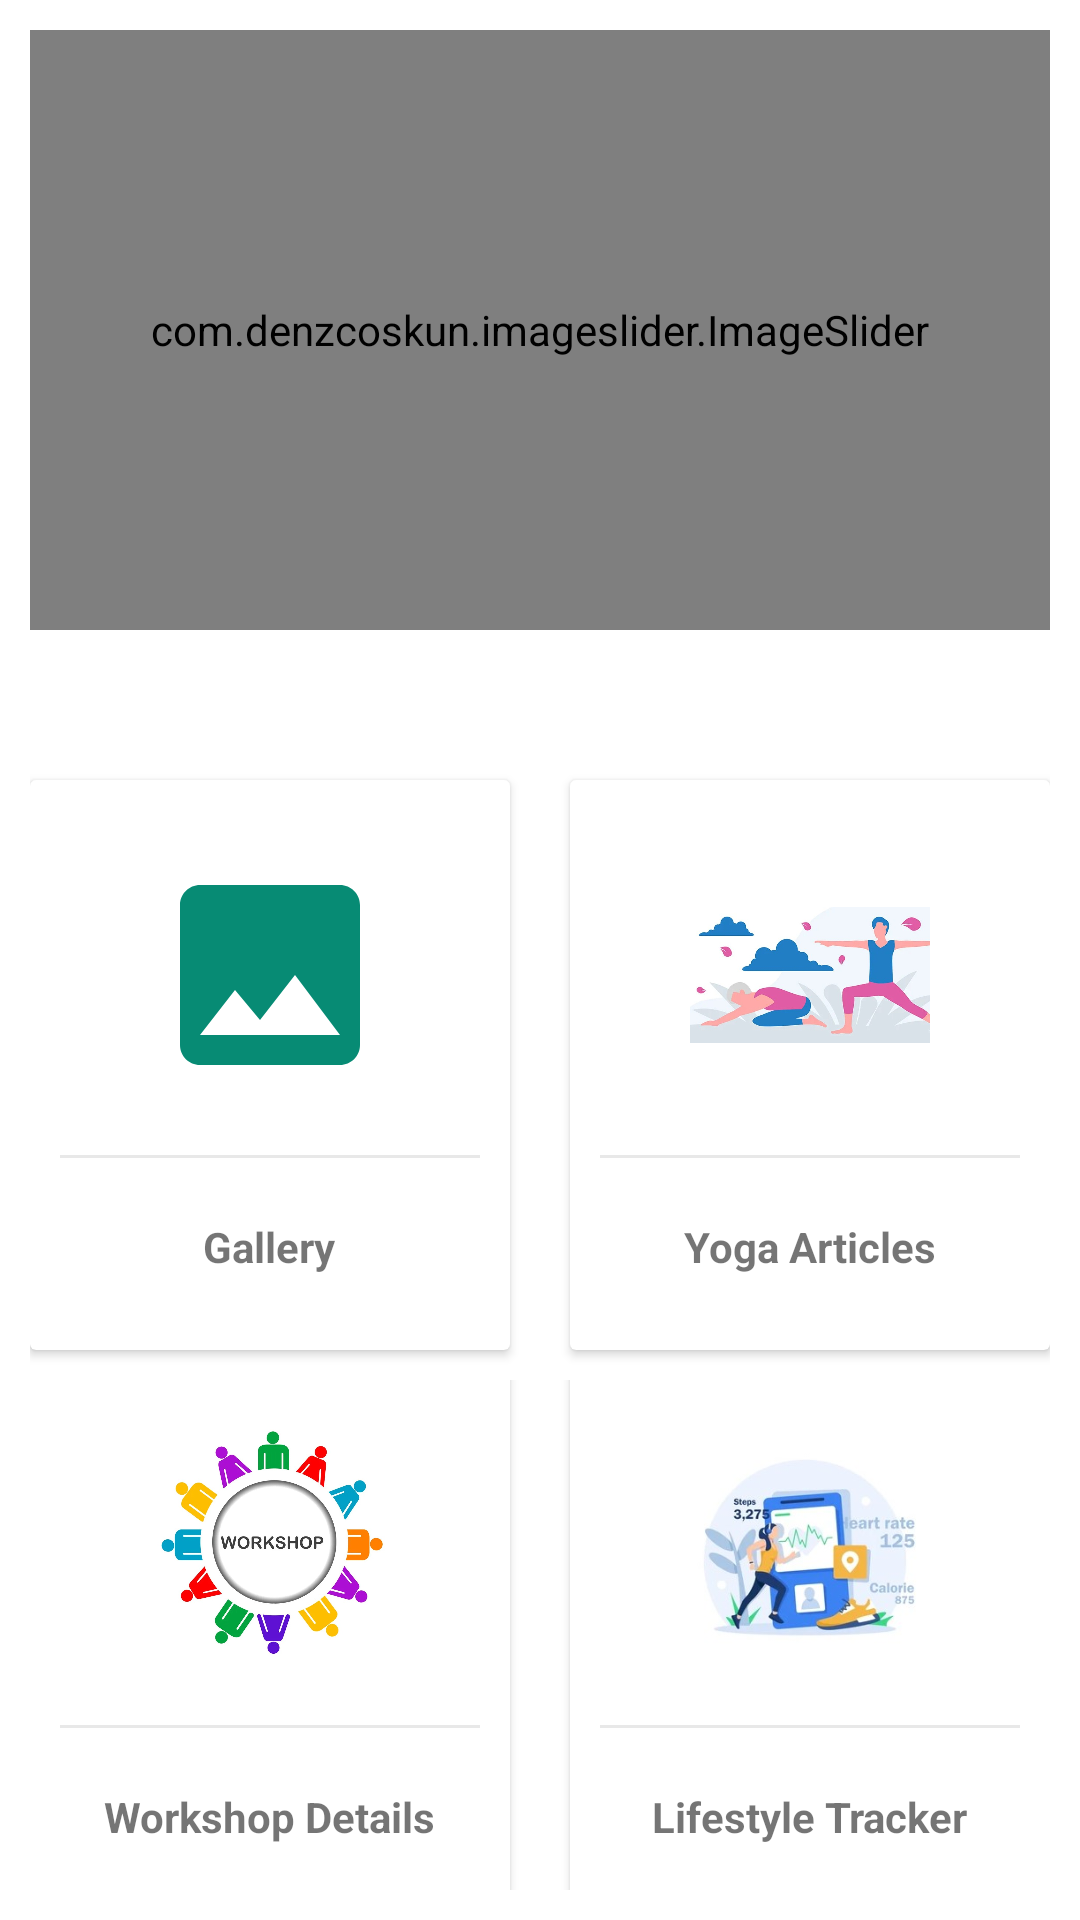

Write the Android layout XML for this screen, with the resource values it uses.
<!-- AndroidManifest.xml: application theme Theme.Aus -->
<!-- res/layout/activity_main.xml -->
<?xml version="1.0" encoding="utf-8"?>
<LinearLayout xmlns:android="http://schemas.android.com/apk/res/android"
    xmlns:app="http://schemas.android.com/apk/res-auto"
    xmlns:tools="http://schemas.android.com/tools"
    android:layout_width="match_parent"
    android:layout_height="match_parent"
    android:background="#ffff"
    android:orientation="vertical"
    android:layout_gravity="center"
    android:padding="10dp"
    tools:context=".MainActivity">



    <LinearLayout
        android:layout_width="match_parent"
        android:layout_height="wrap_content"
        android:gravity="center">

        <com.denzcoskun.imageslider.ImageSlider
            android:id="@+id/imgslider"
            android:layout_width="match_parent"
            android:layout_height="200dp"
            app:iss_auto_cycle="true"
            app:iss_corner_radius="5"
            app:iss_delay="1000"
            app:iss_period="1000"
            app:iss_title_background="@drawable/gradient" />

    </LinearLayout>

    <LinearLayout
        android:layout_width="match_parent"
        android:layout_height="wrap_content"
        android:gravity="center"/>


    <LinearLayout
        android:layout_width="match_parent"
        android:layout_height="wrap_content"
        android:layout_marginTop="40dp"
        android:clipToPadding="false"
        android:gravity="center"
        android:orientation="horizontal">

        <androidx.cardview.widget.CardView
            android:id="@+id/Gallery"
            android:layout_width="160dp"
            android:layout_height="190dp"
            android:layout_margin="10dp"
            android:clickable="true"
            android:foreground="?android:attr/selectableItemBackground">

            <LinearLayout
                android:layout_width="match_parent"
                android:layout_height="match_parent"
                android:gravity="center"
                android:orientation="vertical">

                <ImageView
                    android:layout_width="100dp"
                    android:layout_height="100dp"
                    android:background="@drawable/circleshape"
                    android:backgroundTint="#7c4dff"
                    android:padding="10dp"
                    android:src="@drawable/ic_photos" />


                <View
                    android:layout_width="match_parent"
                    android:layout_height="1dp"
                    android:layout_margin="10dp"
                    android:background="#E8E8E8" />


                <TextView
                    android:layout_width="wrap_content"
                    android:layout_height="wrap_content"
                    android:padding="10dp"
                    android:text="Gallery"
                    android:textStyle="bold" />

            </LinearLayout>

        </androidx.cardview.widget.CardView>

        <androidx.cardview.widget.CardView
            android:id="@+id/Yoga"
            android:layout_width="160dp"
            android:layout_height="190dp"
            android:layout_margin="10dp"
            android:clickable="true"
            android:foreground="?android:attr/selectableItemBackground">

            <LinearLayout
                android:layout_width="match_parent"
                android:layout_height="match_parent"
                android:gravity="center"
                android:orientation="vertical">

                <ImageView
                    android:layout_width="100dp"
                    android:layout_height="100dp"
                    android:background="@drawable/circleshape"
                    android:backgroundTint="#D18440"
                    android:padding="10dp"
                    android:src="@drawable/yogatemp" />


                <View
                    android:layout_width="match_parent"
                    android:layout_height="1dp"
                    android:layout_margin="10dp"
                    android:background="#E8E8E8" />


                <TextView
                    android:layout_width="wrap_content"
                    android:layout_height="wrap_content"
                    android:padding="10dp"
                    android:text="Yoga Articles"
                    android:textStyle="bold" />

            </LinearLayout>

        </androidx.cardview.widget.CardView>


    </LinearLayout>

    <LinearLayout
        android:layout_width="match_parent"
        android:layout_height="wrap_content"
        android:clipToPadding="false"
        android:orientation="horizontal"
        android:gravity="center">

        <androidx.cardview.widget.CardView
            android:id="@+id/Workshop"
            android:layout_width="160dp"
            android:layout_height="190dp"
            android:layout_margin="10dp"
            android:clickable="true"
            android:foreground="?android:attr/selectableItemBackground">

            <LinearLayout
                android:layout_width="match_parent"
                android:layout_height="match_parent"
                android:orientation="vertical"
                android:gravity="center">

                <ImageView
                    android:layout_width="100dp"
                    android:layout_height="100dp"
                    android:padding="10dp"
                    android:background="@drawable/circleshape"
                    android:backgroundTint="#CF3D8B"
                    android:src="@drawable/workshop"/>


                <View
                    android:layout_width="match_parent"
                    android:layout_height="1dp"
                    android:background="#E8E8E8"
                    android:layout_margin="10dp"/>


                <TextView
                    android:layout_width="wrap_content"
                    android:layout_height="wrap_content"
                    android:text="Workshop Details"
                    android:textStyle="bold"
                    android:padding="10dp"/>

            </LinearLayout>

        </androidx.cardview.widget.CardView>
        <androidx.cardview.widget.CardView
            android:id="@+id/Life"
            android:layout_width="160dp"
            android:layout_height="190dp"
            android:layout_margin="10dp"
            android:clickable="true"
            android:foreground="?android:attr/selectableItemBackground">

            <LinearLayout
                android:layout_width="match_parent"
                android:layout_height="match_parent"
                android:orientation="vertical"
                android:gravity="center">

                <ImageView
                    android:layout_width="100dp"
                    android:layout_height="100dp"
                    android:padding="10dp"
                    android:background="@drawable/circleshape"
                    android:backgroundTint="#5CBF63"
                    android:src="@drawable/lifestyle"/>


                <View
                    android:layout_width="match_parent"
                    android:layout_height="1dp"
                    android:background="#E8E8E8"
                    android:layout_margin="10dp"/>


                <TextView
                    android:layout_width="wrap_content"
                    android:layout_height="wrap_content"
                    android:text="Lifestyle Tracker"
                    android:textStyle="bold"
                    android:padding="10dp"/>



            </LinearLayout>

        </androidx.cardview.widget.CardView>





    </LinearLayout>



    <Button
        android:id="@+id/logout"
        android:layout_width="match_parent"
        android:layout_height="wrap_content"
        android:layout_marginTop="20dp"
        android:backgroundTint="@color/white"
        android:text="LOGOUT"
        android:textColor="@color/black"
        android:textStyle="bold">

    </Button>



</LinearLayout>
<!-- resources referenced by this layout -->
<resources>
  <color name="black">#FF000000</color>
  <color name="white">#FFFFFFFF</color>
  <!-- drawable ic_photos (drawable) -->
  <vector android:height="24dp" android:tint="#078B74"
      android:viewportHeight="24" android:viewportWidth="24"
      android:width="24dp" xmlns:android="http://schemas.android.com/apk/res/android">
      <path android:fillColor="@android:color/white" android:pathData="M21,19V5c0,-1.1 -0.9,-2 -2,-2H5c-1.1,0 -2,0.9 -2,2v14c0,1.1 0.9,2 2,2h14c1.1,0 2,-0.9 2,-2zM8.5,13.5l2.5,3.01L14.5,12l4.5,6H5l3.5,-4.5z"/>
  </vector>
  <!-- drawable lifestyle: jpg bitmap (drawable-v24, 14568 bytes) -->
  <!-- drawable workshop: jpg bitmap (drawable-v24, 86160 bytes) -->
  <!-- drawable yogatemp: jpg bitmap (drawable-v24, 29740 bytes) -->
  <style name="Theme.Aus" parent="Theme.MaterialComponents.DayNight.NoActionBar">
          
          <item name="colorPrimary">@color/purple_500</item>
          <item name="colorPrimaryVariant">@color/purple_700</item>
          <item name="colorOnPrimary">@color/white</item>
          
          <item name="colorSecondary">@color/teal_200</item>
          <item name="colorSecondaryVariant">@color/teal_700</item>
          <item name="colorOnSecondary">@color/black</item>
          
          <item name="android:statusBarColor">?attr/colorPrimaryVariant</item>
          
      </style>
  <color name="purple_500">#FF6200EE</color>
  <color name="purple_700">#FF3700B3</color>
  <color name="teal_200">#FF03DAC5</color>
  <color name="teal_700">#FF018786</color>
</resources>
